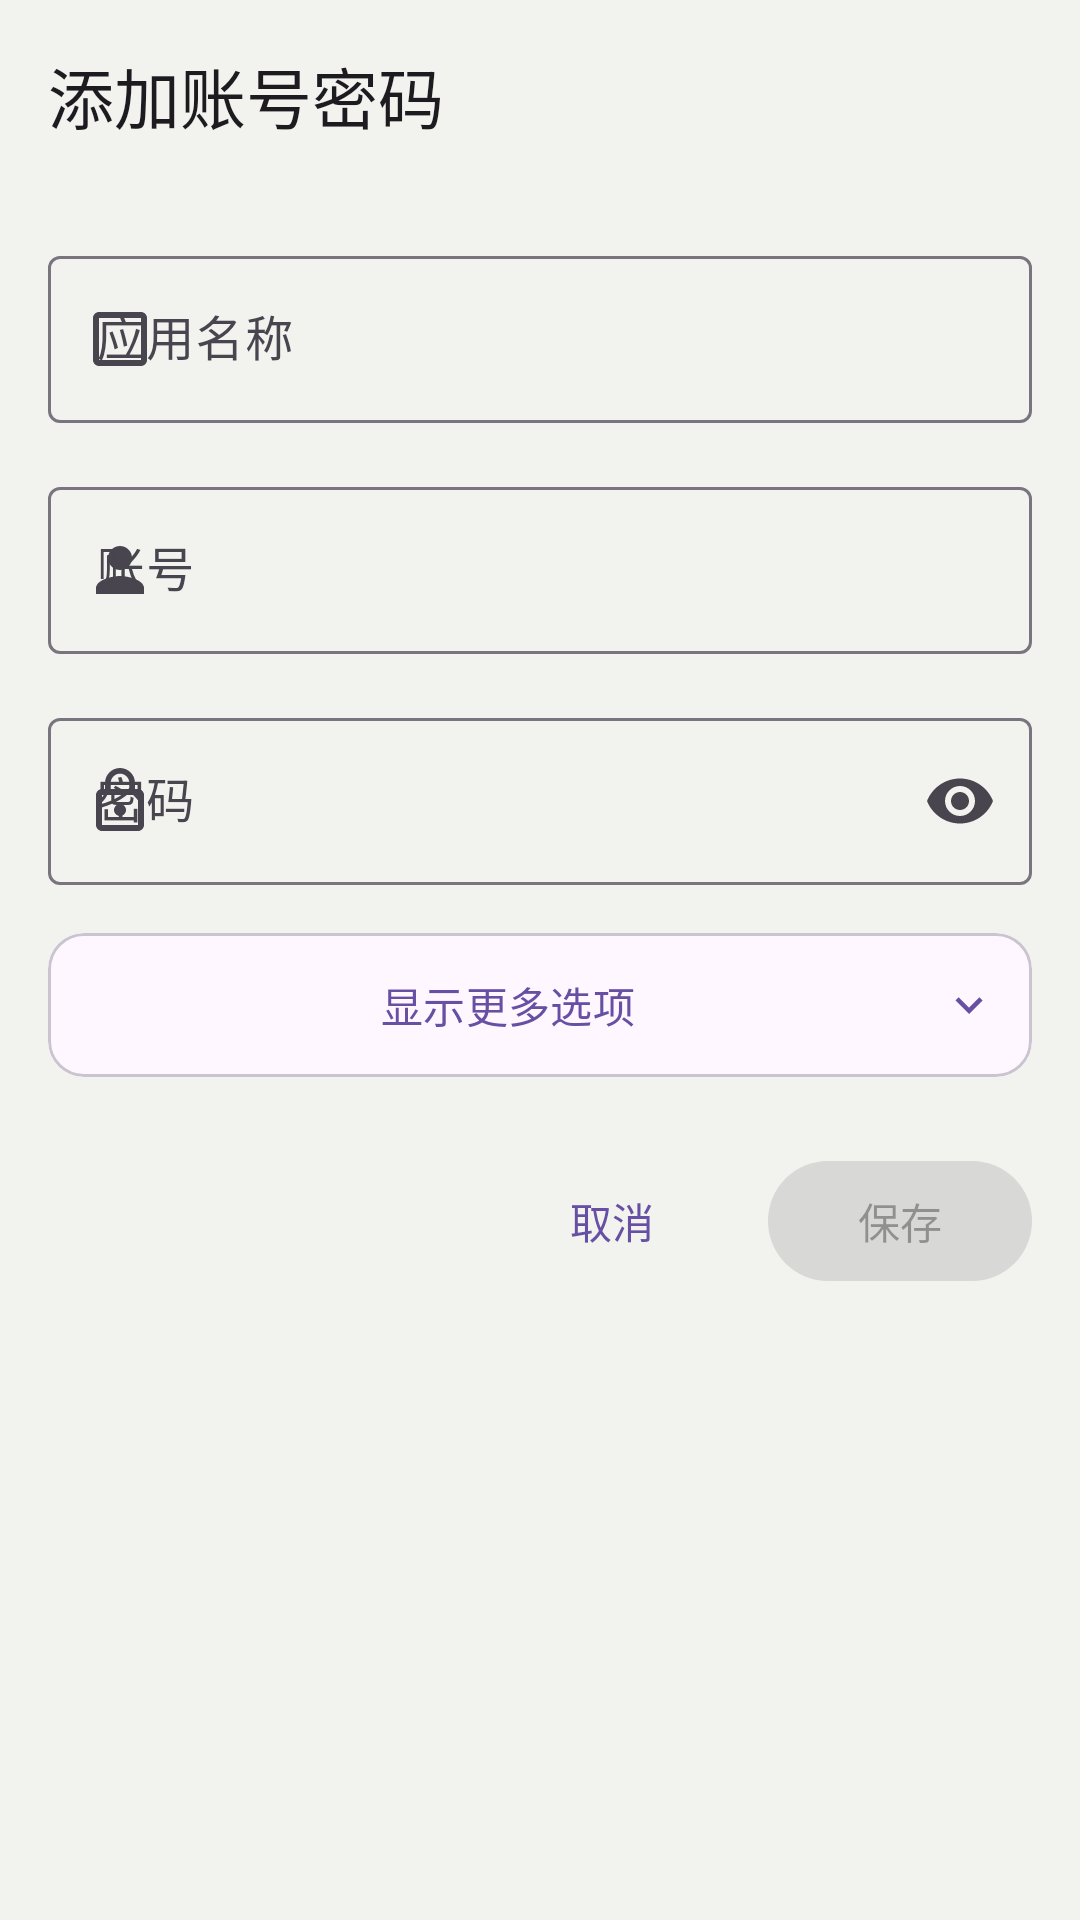

The Android layout XML behind this screen, and the referenced resources:
<!-- AndroidManifest.xml: application theme Theme.CodeBook -->
<!-- res/layout/dialog_app_edit.xml -->
<?xml version="1.0" encoding="utf-8"?>
<LinearLayout xmlns:android="http://schemas.android.com/apk/res/android"
    xmlns:app="http://schemas.android.com/apk/res-auto"
    android:layout_width="match_parent"
    android:layout_height="wrap_content"
    android:orientation="vertical"
    android:background="@color/md_theme_surface_container">

    <com.google.android.material.appbar.MaterialToolbar
        android:id="@+id/toolbar"
        android:layout_width="match_parent"
        android:layout_height="wrap_content"
        app:title="添加账号密码" />

    <LinearLayout
        android:layout_width="match_parent"
        android:layout_height="wrap_content"
        android:orientation="vertical"
        android:padding="16dp">

        <com.google.android.material.textfield.TextInputLayout
            android:id="@+id/til_app_name"
            style="@style/Widget.Material3.TextInputLayout.OutlinedBox"
            android:layout_width="match_parent"
            android:layout_height="wrap_content"
            android:hint="应用名称"
            app:startIconDrawable="@drawable/ic_app">

            <com.google.android.material.textfield.TextInputEditText
                android:id="@+id/et_app_name"
                android:layout_width="match_parent"
                android:layout_height="wrap_content"
                android:inputType="text"
                android:maxLines="1" />

        </com.google.android.material.textfield.TextInputLayout>

        <com.google.android.material.textfield.TextInputLayout
            android:id="@+id/til_account_name"
            style="@style/Widget.Material3.TextInputLayout.OutlinedBox"
            android:layout_width="match_parent"
            android:layout_height="wrap_content"
            android:layout_marginTop="16dp"
            android:hint="账号"
            app:startIconDrawable="@drawable/ic_account">

            <com.google.android.material.textfield.TextInputEditText
                android:id="@+id/et_account_name"
                android:layout_width="match_parent"
                android:layout_height="wrap_content"
                android:inputType="textEmailAddress"
                android:maxLines="1" />

        </com.google.android.material.textfield.TextInputLayout>

        <com.google.android.material.textfield.TextInputLayout
            android:id="@+id/til_password"
            style="@style/Widget.Material3.TextInputLayout.OutlinedBox"
            android:layout_width="match_parent"
            android:layout_height="wrap_content"
            android:layout_marginTop="16dp"
            android:hint="密码"
            app:endIconMode="password_toggle"
            app:startIconDrawable="@drawable/ic_password">

            <com.google.android.material.textfield.TextInputEditText
                android:id="@+id/et_password"
                android:layout_width="match_parent"
                android:layout_height="wrap_content"
                android:inputType="textPassword"
                android:maxLines="1" />

        </com.google.android.material.textfield.TextInputLayout>

        <com.google.android.material.card.MaterialCardView
            android:layout_width="match_parent"
            android:layout_height="wrap_content"
            android:layout_marginTop="16dp">

            <LinearLayout
                android:layout_width="match_parent"
                android:layout_height="wrap_content"
                android:orientation="vertical">

                <com.google.android.material.button.MaterialButton
                    android:id="@+id/btn_expand"
                    style="@style/Widget.Material3.Button.TextButton"
                    android:layout_width="match_parent"
                    android:layout_height="wrap_content"
                    android:text="显示更多选项"
                    app:icon="@drawable/ic_expand_more"
                    app:iconGravity="end"/>

                <LinearLayout
                    android:id="@+id/layout_additional_fields"
                    android:layout_width="match_parent"
                    android:layout_height="wrap_content"
                    android:orientation="vertical"
                    android:visibility="gone"
                    android:padding="16dp">

                    <com.google.android.material.button.MaterialButton
                        android:id="@+id/btn_select_apps"
                        style="@style/Widget.Material3.Button.OutlinedButton"
                        android:layout_width="match_parent"
                        android:layout_height="wrap_content"
                        android:text="选择关联应用"
                        app:icon="@drawable/ic_apps"/>

                    <com.google.android.material.textfield.TextInputLayout
                        android:id="@+id/til_url"
                        style="@style/Widget.Material3.TextInputLayout.OutlinedBox"
                        android:layout_width="match_parent"
                        android:layout_height="wrap_content"
                        android:layout_marginTop="16dp"
                        android:hint="网址（多个网址用英文逗号分隔）"
                        app:startIconDrawable="@drawable/ic_link">

                        <com.google.android.material.textfield.TextInputEditText
                            android:id="@+id/et_url"
                            android:layout_width="match_parent"
                            android:layout_height="wrap_content"
                            android:inputType="textMultiLine"
                            android:gravity="top"/>

                    </com.google.android.material.textfield.TextInputLayout>

                    <com.google.android.material.textfield.TextInputLayout
                        android:id="@+id/til_remark"
                        style="@style/Widget.Material3.TextInputLayout.OutlinedBox"
                        android:layout_width="match_parent"
                        android:layout_height="wrap_content"
                        android:layout_marginTop="16dp"
                        android:hint="备注"
                        app:startIconDrawable="@drawable/ic_note">

                        <com.google.android.material.textfield.TextInputEditText
                            android:id="@+id/et_remark"
                            android:layout_width="match_parent"
                            android:layout_height="wrap_content"
                            android:inputType="textMultiLine"
                            android:gravity="top"/>

                    </com.google.android.material.textfield.TextInputLayout>

                </LinearLayout>
            </LinearLayout>
        </com.google.android.material.card.MaterialCardView>

        <LinearLayout
            android:layout_width="match_parent"
            android:layout_height="wrap_content"
            android:layout_marginTop="24dp"
            android:gravity="end">

            <com.google.android.material.button.MaterialButton
                android:id="@+id/btn_cancel"
                style="@style/Widget.Material3.Button.TextButton"
                android:layout_width="wrap_content"
                android:layout_height="wrap_content"
                android:text="取消" />

            <com.google.android.material.button.MaterialButton
                android:id="@+id/btn_save"
                android:layout_width="wrap_content"
                android:layout_height="wrap_content"
                android:layout_marginStart="8dp"
                android:enabled="false"
                android:text="保存" />

        </LinearLayout>
    </LinearLayout>
</LinearLayout>
<!-- resources referenced by this layout -->
<resources>
  <color name="md_theme_surface_container">#F2F3EF</color>
  <!-- drawable ic_account (drawable) -->
  <?xml version="1.0" encoding="utf-8"?>
  <vector xmlns:android="http://schemas.android.com/apk/res/android"
      android:width="24dp"
      android:height="24dp"
      android:viewportWidth="24"
      android:viewportHeight="24">
      <path
          android:fillColor="?attr/colorControlNormal"
          android:pathData="M12,12c2.21,0 4,-1.79 4,-4s-1.79,-4 -4,-4 -4,1.79 -4,4 1.79,4 4,4zM12,14c-2.67,0 -8,1.34 -8,4v2h16v-2c0,-2.66 -5.33,-4 -8,-4z"/>
  </vector>
  <!-- drawable ic_app (drawable) -->
  <?xml version="1.0" encoding="utf-8"?>
  <vector xmlns:android="http://schemas.android.com/apk/res/android"
      android:width="24dp"
      android:height="24dp"
      android:viewportWidth="24"
      android:viewportHeight="24">
      <path
          android:fillColor="?attr/colorControlNormal"
          android:pathData="M19,3H5C3.89,3 3,3.9 3,5v14c0,1.1 0.89,2 2,2h14c1.1,0 2,-0.9 2,-2V5C21,3.9 20.1,3 19,3zM19,19H5V5h14V19z"/>
  </vector>
  <!-- drawable ic_apps (drawable) -->
  <?xml version="1.0" encoding="utf-8"?>
  <vector xmlns:android="http://schemas.android.com/apk/res/android"
      android:width="24dp"
      android:height="24dp"
      android:viewportWidth="24"
      android:viewportHeight="24">
      <path
          android:fillColor="?attr/colorControlNormal"
          android:pathData="M4,8h4L8,4L4,4v4zM10,20h4v-4h-4v4zM4,20h4v-4L4,16v4zM4,14h4v-4L4,10v4zM10,14h4v-4h-4v4zM16,4v4h4L20,4h-4zM10,8h4L14,4h-4v4zM16,14h4v-4h-4v4zM16,20h4v-4h-4v4z"/>
  </vector>
  <!-- drawable ic_expand_more (drawable) -->
  <?xml version="1.0" encoding="utf-8"?>
  <vector xmlns:android="http://schemas.android.com/apk/res/android"
      android:width="24dp"
      android:height="24dp"
      android:viewportWidth="24"
      android:viewportHeight="24">
      <path
          android:fillColor="?attr/colorControlNormal"
          android:pathData="M16.59,8.59L12,13.17 7.41,8.59 6,10l6,6 6,-6z"/>
  </vector>
  <!-- drawable ic_link (drawable) -->
  <?xml version="1.0" encoding="utf-8"?>
  <vector xmlns:android="http://schemas.android.com/apk/res/android"
      android:width="24dp"
      android:height="24dp"
      android:viewportWidth="24"
      android:viewportHeight="24">
      <path
          android:fillColor="?attr/colorControlNormal"
          android:pathData="M3.9,12c0,-1.71 1.39,-3.1 3.1,-3.1h4L11,7L7,7c-2.76,0 -5,2.24 -5,5s2.24,5 5,5h4v-1.9L7,15.1c-1.71,0 -3.1,-1.39 -3.1,-3.1zM8,13h8v-2L8,11v2zM17,7h-4v1.9h4c1.71,0 3.1,1.39 3.1,3.1s-1.39,3.1 -3.1,3.1h-4L13,17h4c2.76,0 5,-2.24 5,-5s-2.24,-5 -5,-5z"/>
  </vector>
  <!-- drawable ic_note (drawable) -->
  <?xml version="1.0" encoding="utf-8"?>
  <vector xmlns:android="http://schemas.android.com/apk/res/android"
      android:width="24dp"
      android:height="24dp"
      android:viewportWidth="24"
      android:viewportHeight="24">
      <path
          android:fillColor="?attr/colorControlNormal"
          android:pathData="M14,2L6,2c-1.1,0 -1.99,0.9 -1.99,2L4,20c0,1.1 0.89,2 1.99,2L18,22c1.1,0 2,-0.9 2,-2L20,8l-6,-6zM16,18L8,18v-2h8v2zM16,14L8,14v-2h8v2zM13,9L13,3.5L18.5,9L13,9z"/>
  </vector>
  <!-- drawable ic_password (drawable) -->
  <?xml version="1.0" encoding="utf-8"?>
  <vector xmlns:android="http://schemas.android.com/apk/res/android"
      android:width="24dp"
      android:height="24dp"
      android:viewportWidth="24"
      android:viewportHeight="24">
      <path
          android:fillColor="?attr/colorControlNormal"
          android:pathData="M12,17c1.1,0 2,-0.9 2,-2s-0.9,-2 -2,-2 -2,0.9 -2,2 0.9,2 2,2zM18,8h-1L17,6c0,-2.76 -2.24,-5 -5,-5S7,3.24 7,6v2L6,8c-1.1,0 -2,0.9 -2,2v10c0,1.1 0.9,2 2,2h12c1.1,0 2,-0.9 2,-2L20,10c0,-1.1 -0.9,-2 -2,-2zM8.9,6c0,-1.71 1.39,-3.1 3.1,-3.1s3.1,1.39 3.1,3.1v2L8.9,8L8.9,6zM18,20L6,20L6,10h12v10z"/>
  </vector>
  <style name="Theme.CodeBook" parent="Base.Theme.CodeBook" />
  <style name="Base.Theme.CodeBook" parent="Theme.Material3.DayNight.NoActionBar">
          
          
      </style>
</resources>
